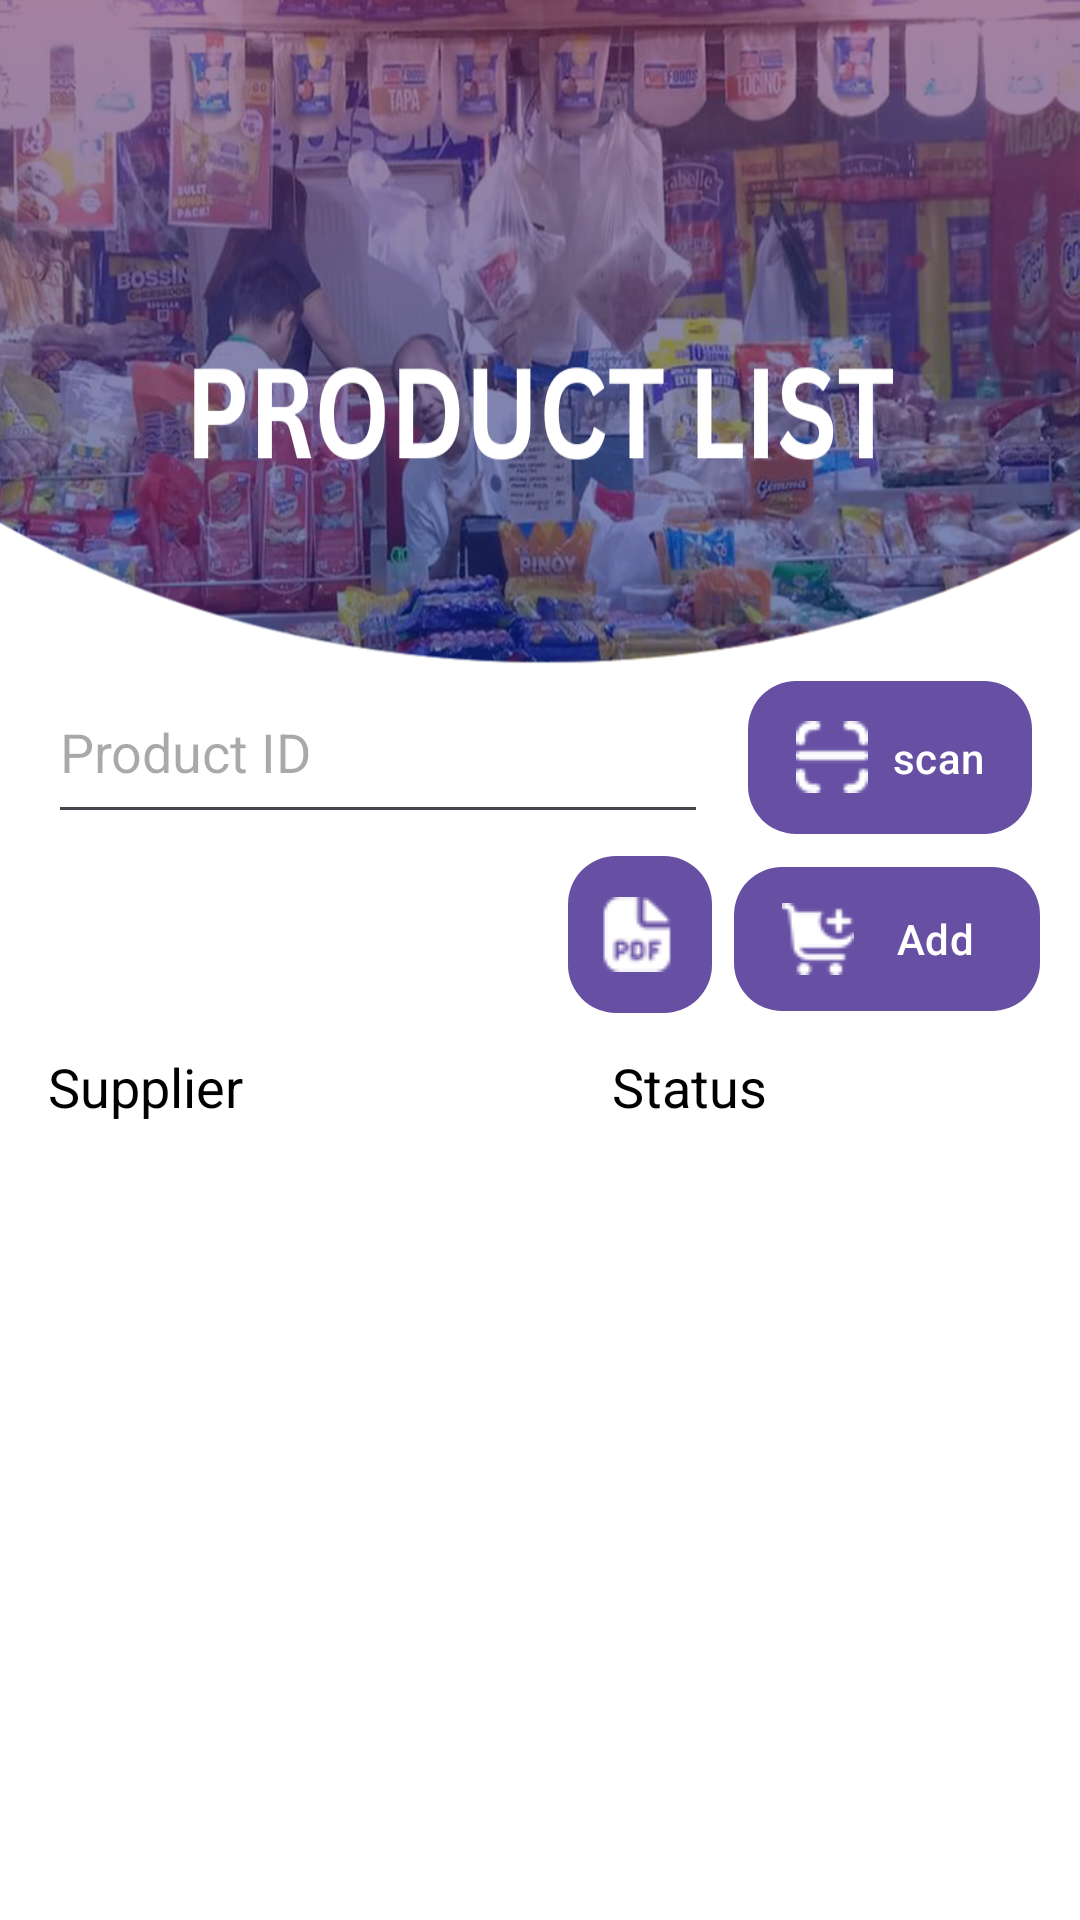

Layout XML and referenced resources for this Android screen:
<!-- AndroidManifest.xml: application theme Theme.EMJIPOSINV -->
<!-- res/layout/fragment_product_list.xml -->
<?xml version="1.0" encoding="utf-8"?>
<androidx.core.widget.NestedScrollView xmlns:android="http://schemas.android.com/apk/res/android"
    xmlns:tools="http://schemas.android.com/tools"
    android:layout_width="match_parent"
    android:layout_height="match_parent"
    android:fillViewport="true"> 

    <LinearLayout
        android:layout_width="match_parent"
        android:layout_height="wrap_content"
        android:orientation="vertical">

        

        
        <RelativeLayout
            android:layout_width="match_parent"
            android:layout_height="1024dp"
            android:background="@drawable/bgproductlist"
            tools:context=".ProductListFragment">

            <Button
                android:id="@+id/btnpropdf"
                android:layout_width="48dp"
                android:layout_height="wrap_content"
                android:layout_alignTop="@+id/btnaddprodstock"
                android:layout_alignBottom="@+id/btnaddprodstock"
                android:layout_marginTop="-4dp"
                android:layout_marginEnd="12dp"
                android:layout_marginBottom="-1dp"
                android:layout_toStartOf="@+id/btnaddprodstock"
                android:background="@drawable/square_button_green"
                android:contentDescription="Select a date from the calendar"
                android:drawableLeft="@drawable/logopdf"
                android:padding="10dp"
                android:textSize="0sp" />

            <EditText
                android:id="@+id/txtproductidinstock"
                android:layout_width="220dp"
                android:layout_height="58dp"
                android:layout_alignParentStart="true"
                android:layout_alignParentTop="true"
                android:layout_marginStart="16dp"
                android:layout_marginTop="220dp"
                android:ems="10"
                android:enabled="true"
                android:hint="Product ID"
                android:inputType="text" />

            <TextView
                android:id="@+id/textView8"
                android:layout_width="97dp"
                android:layout_height="32dp"
                android:layout_below="@+id/btnaddprodstock"
                android:layout_alignParentEnd="true"
                android:layout_marginTop="13dp"
                android:layout_marginEnd="59dp"
                android:text="Status"
                android:textColor="@color/black"
                android:textSize="18sp" />

            <Spinner
                android:id="@+id/ddstatusinstock"
                android:layout_width="128dp"
                android:layout_height="50dp"
                android:layout_below="@+id/textView8"
                android:layout_alignStart="@+id/textView8"
                android:layout_alignEnd="@+id/textView8"
                android:layout_marginStart="1dp"
                android:layout_marginTop="5dp"
                android:layout_marginEnd="-43dp"
                android:background="@drawable/spinner_border" />

            <Spinner
                android:id="@+id/ddsupplierinstock"
                android:layout_width="140dp"
                android:layout_height="53dp"
                android:layout_below="@+id/textView6"
                android:layout_alignStart="@+id/textView6"
                android:layout_alignEnd="@+id/textView6"
                android:layout_marginStart="0dp"
                android:layout_marginTop="5dp"
                android:layout_marginEnd="-43dp"
                android:background="@drawable/spinner_border" />

            <TextView
                android:id="@+id/textView6"
                android:layout_width="97dp"
                android:layout_height="32dp"
                android:layout_below="@+id/btnaddprodstock"
                android:layout_alignParentStart="true"
                android:layout_marginStart="16dp"
                android:layout_marginTop="13dp"
                android:text="Supplier"
                android:textColor="@color/black"
                android:textSize="18sp" />

            <Button
                android:id="@+id/btnaddprodstock"
                android:layout_width="118dp"
                android:layout_height="wrap_content"
                android:layout_below="@+id/txtproductidinstock"
                android:layout_alignStart="@+id/btnscan2"
                android:layout_alignEnd="@+id/btnscan2"
                android:layout_marginStart="-5dp"
                android:layout_marginTop="11dp"
                android:layout_marginEnd="-3dp"
                android:backgroundTint="@android:color/holo_green_light"
                android:paddingLeft="16dp"
                android:paddingRight="16dp"
                android:background="@drawable/square_button_greenlight"
                android:drawableLeft="@drawable/iconadd"
                android:drawablePadding="8dp"
                android:text="Add"
                android:textAlignment="center"
                android:textColor="@color/white" />


            <Button
                android:id="@+id/btnscan2"
                android:layout_width="wrap_content"
                android:layout_height="wrap_content"
                android:layout_alignTop="@+id/txtproductidinstock"
                android:layout_alignBottom="@+id/txtproductidinstock"
                android:layout_alignParentEnd="true"
                android:layout_marginTop="7dp"
                android:layout_marginEnd="16dp"
                android:layout_marginBottom="0dp"
                android:backgroundTint="@color/blue"
                android:paddingLeft="16dp"
                android:paddingRight="16dp"
                android:background="@drawable/square_button_blue"
                android:drawableLeft="@drawable/iconscan"
                android:drawablePadding="8dp"
                android:text="scan"
                android:textAlignment="center"
                android:textColor="@color/white" />

            <LinearLayout
            android:id="@+id/tableContainer"
            android:layout_width="match_parent"
            android:layout_height="wrap_content"
            android:layout_below="@+id/ddstatusinstock"
            android:orientation="vertical"
            android:padding="10dp">

            <ScrollView
                android:layout_width="match_parent"
                android:layout_height="550dp"
                android:importantForAccessibility="no"
                android:nestedScrollingEnabled="true"
                android:fillViewport="true"> 


                <HorizontalScrollView
                    android:layout_width="match_parent"
                    android:layout_height="wrap_content"
                    android:scrollbars="horizontal"
                    android:importantForAccessibility="no">

                    <TableLayout
                        android:id="@+id/tableLayout"
                        android:layout_width="wrap_content"
                        android:layout_height="wrap_content"
                        android:background="@color/table_background"
                        android:padding="5dp"
                        android:showDividers="middle"
                        android:stretchColumns="*" />
                </HorizontalScrollView>
            </ScrollView>

        </LinearLayout>


        </RelativeLayout>

    </LinearLayout>


</androidx.core.widget.NestedScrollView>
<!-- resources referenced by this layout -->
<resources>
  <color name="black">#FF000000</color>
  <color name="blue">#052685</color>
  <color name="table_background">#FFFFFF</color>
  <color name="white">#FFFFFFFF</color>
  <!-- drawable bgproductlist: png bitmap (drawable, 737880 bytes) -->
  <!-- drawable iconadd: png bitmap (drawable, 12484 bytes) -->
  <!-- drawable iconscan: png bitmap (drawable, 11625 bytes) -->
  <!-- drawable logopdf: png bitmap (drawable, 705 bytes) -->
  <!-- drawable spinner_border (drawable) -->
  <?xml version="1.0" encoding="utf-8"?>
  <layer-list xmlns:android="http://schemas.android.com/apk/res/android">
  
      
      <item>
          <inset android:insetLeft="0dp" android:insetTop="0dp"
              android:insetRight="0dp" android:insetBottom="0dp">
              <shape android:shape="rectangle">
                  <solid android:color="#FFFFFF"/> 
                  <stroke android:width="2dp" android:color="#000000"/> 
                  <corners android:radius="8dp"/> 
              </shape>
          </inset>
      </item>
  
      
      <item android:drawable="@drawable/ic_dropdown" android:gravity="end|center_vertical"/>
  </layer-list>
  <!-- drawable square_button_blue (drawable) -->
  <?xml version="1.0" encoding="utf-8"?>
  <shape xmlns:android="http://schemas.android.com/apk/res/android"
      android:shape="rectangle">
  
      <solid android:color="@color/blue" />
  
      
      <corners android:radius="16dp" />
  
  
      
      
  
  </shape>
  <!-- drawable square_button_green (drawable) -->
  <?xml version="1.0" encoding="utf-8"?>
  <shape xmlns:android="http://schemas.android.com/apk/res/android"
      android:shape="rectangle">
  
      <solid android:color="@android:color/holo_green_dark" />
  
      
      <corners android:radius="16dp" />
  
      
      
  
  </shape>
  <!-- drawable square_button_greenlight (drawable) -->
  <?xml version="1.0" encoding="utf-8"?>
  <shape xmlns:android="http://schemas.android.com/apk/res/android"
      android:shape="rectangle">
  
      <solid android:color="@android:color/holo_green_light" />
  
      
      <corners android:radius="16dp" />
  
      
      
  
  </shape>
  <style name="Theme.EMJIPOSINV" parent="Base.Theme.EMJIPOSINV" />
  <style name="Base.Theme.EMJIPOSINV" parent="Theme.Material3.DayNight">
          
          
          <item name="android:textColor">@color/textColorBtn</item>
      </style>
  <color name="textColorBtn">#FFFFFF</color>
</resources>
